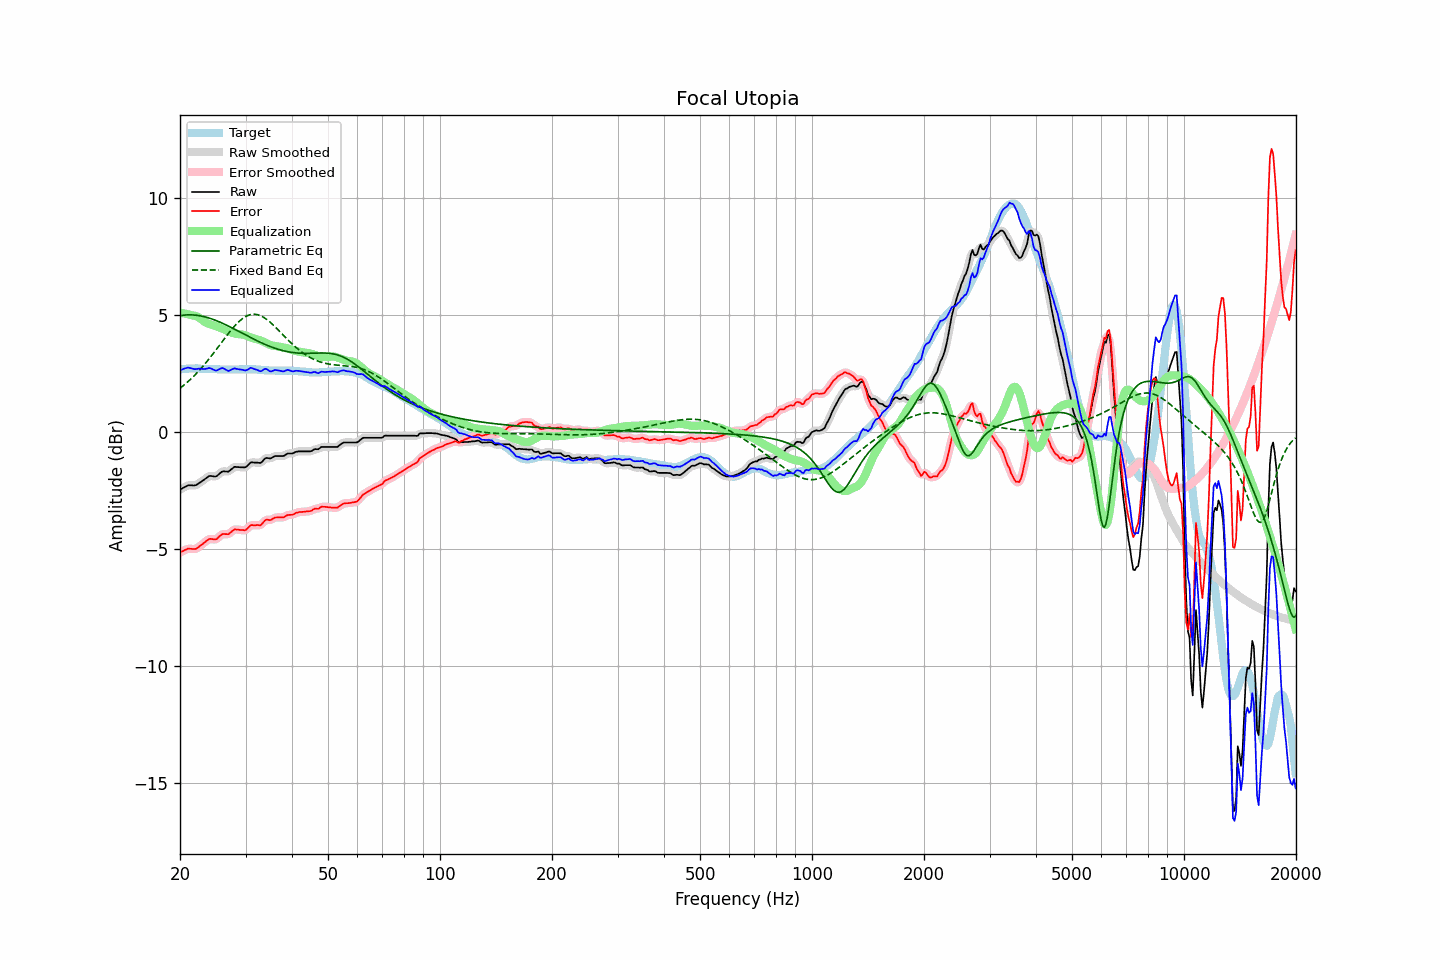

The data file committed next to this chart (first rows):
frequency, raw, error, smoothed, error_smoothed, equalization, parametric_eq, fixed_band_eq, equalized_raw, equalized_smoothed, target
20.00, -2.46, -5.14, -2.47, -5.15, 5.11, 4.98, 1.87, 2.64, 2.64, 2.68
20.20, -2.42, -5.11, -2.42, -5.11, 5.10, 4.99, 1.92, 2.67, 2.67, 2.69
20.40, -2.38, -5.08, -2.38, -5.07, 5.08, 5.00, 1.98, 2.70, 2.70, 2.70
20.61, -2.35, -5.04, -2.34, -5.04, 5.07, 5.00, 2.04, 2.72, 2.72, 2.70
20.81, -2.31, -5.02, -2.31, -5.01, 5.05, 5.01, 2.10, 2.74, 2.74, 2.71
21.02, -2.27, -4.98, -2.28, -4.99, 5.04, 5.01, 2.16, 2.76, 2.75, 2.71
21.23, -2.27, -4.99, -2.27, -4.99, 5.02, 5.01, 2.22, 2.74, 2.74, 2.72
21.44, -2.27, -4.99, -2.28, -4.99, 5.00, 5.01, 2.29, 2.72, 2.72, 2.72
21.66, -2.28, -5.00, -2.28, -5.00, 4.99, 5.01, 2.35, 2.71, 2.71, 2.72
21.87, -2.28, -5.00, -2.28, -5.00, 4.98, 5.00, 2.42, 2.69, 2.70, 2.72
22.09, -2.26, -4.99, -2.26, -4.98, 4.96, 5.00, 2.49, 2.69, 2.70, 2.73
22.31, -2.22, -4.95, -2.22, -4.95, 4.93, 4.99, 2.56, 2.70, 2.70, 2.73
22.54, -2.18, -4.89, -2.18, -4.90, 4.89, 4.98, 2.64, 2.71, 2.71, 2.72
22.76, -2.13, -4.84, -2.13, -4.84, 4.84, 4.96, 2.71, 2.71, 2.71, 2.70
22.99, -2.08, -4.79, -2.08, -4.79, 4.79, 4.95, 2.79, 2.70, 2.70, 2.70
23.22, -2.03, -4.74, -2.04, -4.74, 4.73, 4.93, 2.87, 2.70, 2.70, 2.70
23.45, -1.98, -4.68, -1.98, -4.68, 4.69, 4.92, 2.95, 2.70, 2.71, 2.69
23.69, -1.94, -4.63, -1.93, -4.62, 4.65, 4.90, 3.04, 2.72, 2.72, 2.69
23.92, -1.88, -4.58, -1.90, -4.59, 4.62, 4.88, 3.12, 2.74, 2.73, 2.69
24.16, -1.87, -4.57, -1.88, -4.57, 4.60, 4.86, 3.21, 2.73, 2.72, 2.69
24.40, -1.88, -4.58, -1.88, -4.58, 4.58, 4.83, 3.30, 2.70, 2.70, 2.69
24.65, -1.89, -4.59, -1.90, -4.59, 4.56, 4.81, 3.39, 2.66, 2.66, 2.69
24.89, -1.90, -4.60, -1.89, -4.58, 4.53, 4.78, 3.48, 2.63, 2.64, 2.69
25.14, -1.87, -4.56, -1.87, -4.55, 4.51, 4.75, 3.57, 2.64, 2.64, 2.69
25.39, -1.81, -4.49, -1.82, -4.50, 4.49, 4.73, 3.66, 2.67, 2.67, 2.68
25.65, -1.75, -4.43, -1.75, -4.43, 4.46, 4.70, 3.75, 2.71, 2.71, 2.68
25.91, -1.70, -4.37, -1.71, -4.38, 4.43, 4.67, 3.84, 2.74, 2.73, 2.68
26.16, -1.67, -4.35, -1.68, -4.36, 4.40, 4.64, 3.94, 2.73, 2.72, 2.68
26.43, -1.68, -4.36, -1.68, -4.36, 4.37, 4.60, 4.03, 2.68, 2.69, 2.68
26.69, -1.68, -4.36, -1.69, -4.37, 4.34, 4.57, 4.12, 2.65, 2.65, 2.68
26.96, -1.69, -4.37, -1.68, -4.35, 4.31, 4.54, 4.21, 2.61, 2.63, 2.68
27.23, -1.65, -4.32, -1.64, -4.32, 4.28, 4.50, 4.29, 2.64, 2.64, 2.68
27.50, -1.58, -4.26, -1.59, -4.26, 4.26, 4.47, 4.38, 2.67, 2.67, 2.68
27.77, -1.53, -4.21, -1.53, -4.21, 4.23, 4.43, 4.46, 2.70, 2.70, 2.67
28.05, -1.48, -4.16, -1.50, -4.17, 4.21, 4.40, 4.54, 2.73, 2.71, 2.67
28.33, -1.49, -4.17, -1.49, -4.16, 4.20, 4.36, 4.61, 2.70, 2.71, 2.67
28.62, -1.49, -4.17, -1.49, -4.17, 4.19, 4.33, 4.68, 2.69, 2.69, 2.67
28.90, -1.50, -4.19, -1.50, -4.18, 4.18, 4.29, 4.75, 2.68, 2.68, 2.68
29.19, -1.50, -4.19, -1.51, -4.19, 4.18, 4.25, 4.80, 2.67, 2.67, 2.68
29.48, -1.50, -4.18, -1.51, -4.20, 4.17, 4.22, 4.86, 2.66, 2.65, 2.68
29.78, -1.51, -4.20, -1.51, -4.19, 4.15, 4.18, 4.91, 2.64, 2.64, 2.69
30.08, -1.49, -4.18, -1.48, -4.17, 4.13, 4.14, 4.95, 2.64, 2.65, 2.69
30.38, -1.44, -4.12, -1.43, -4.12, 4.10, 4.11, 4.98, 2.67, 2.67, 2.69
30.68, -1.36, -4.05, -1.37, -4.05, 4.07, 4.07, 5.00, 2.71, 2.71, 2.69
30.99, -1.30, -3.98, -1.32, -4.00, 4.05, 4.04, 5.02, 2.75, 2.73, 2.68
31.30, -1.29, -3.98, -1.29, -3.98, 4.02, 4.00, 5.03, 2.73, 2.73, 2.68
31.61, -1.30, -3.99, -1.29, -3.98, 4.00, 3.97, 5.04, 2.70, 2.71, 2.68
31.93, -1.30, -3.99, -1.30, -3.98, 3.98, 3.93, 5.03, 2.68, 2.68, 2.68
32.24, -1.30, -3.97, -1.31, -3.99, 3.96, 3.90, 5.02, 2.66, 2.65, 2.67
32.57, -1.31, -3.98, -1.32, -3.99, 3.94, 3.87, 5.00, 2.63, 2.62, 2.67
32.89, -1.32, -3.99, -1.31, -3.97, 3.92, 3.84, 4.98, 2.60, 2.61, 2.67
33.22, -1.27, -3.93, -1.26, -3.92, 3.90, 3.81, 4.94, 2.62, 2.63, 2.65
33.55, -1.19, -3.85, -1.20, -3.85, 3.87, 3.77, 4.91, 2.67, 2.67, 2.65
33.89, -1.12, -3.77, -1.14, -3.78, 3.83, 3.74, 4.86, 2.71, 2.69, 2.64
34.23, -1.10, -3.74, -1.11, -3.75, 3.80, 3.72, 4.81, 2.69, 2.68, 2.64
34.57, -1.11, -3.75, -1.11, -3.75, 3.76, 3.69, 4.76, 2.64, 2.64, 2.64
34.92, -1.13, -3.77, -1.12, -3.75, 3.73, 3.66, 4.70, 2.59, 2.61, 2.64
35.27, -1.11, -3.74, -1.10, -3.73, 3.70, 3.63, 4.64, 2.60, 2.61, 2.63
35.62, -1.06, -3.70, -1.07, -3.70, 3.69, 3.61, 4.58, 2.63, 2.62, 2.63
35.97, -1.02, -3.65, -1.04, -3.67, 3.68, 3.59, 4.51, 2.66, 2.65, 2.63
... 635 more rows
